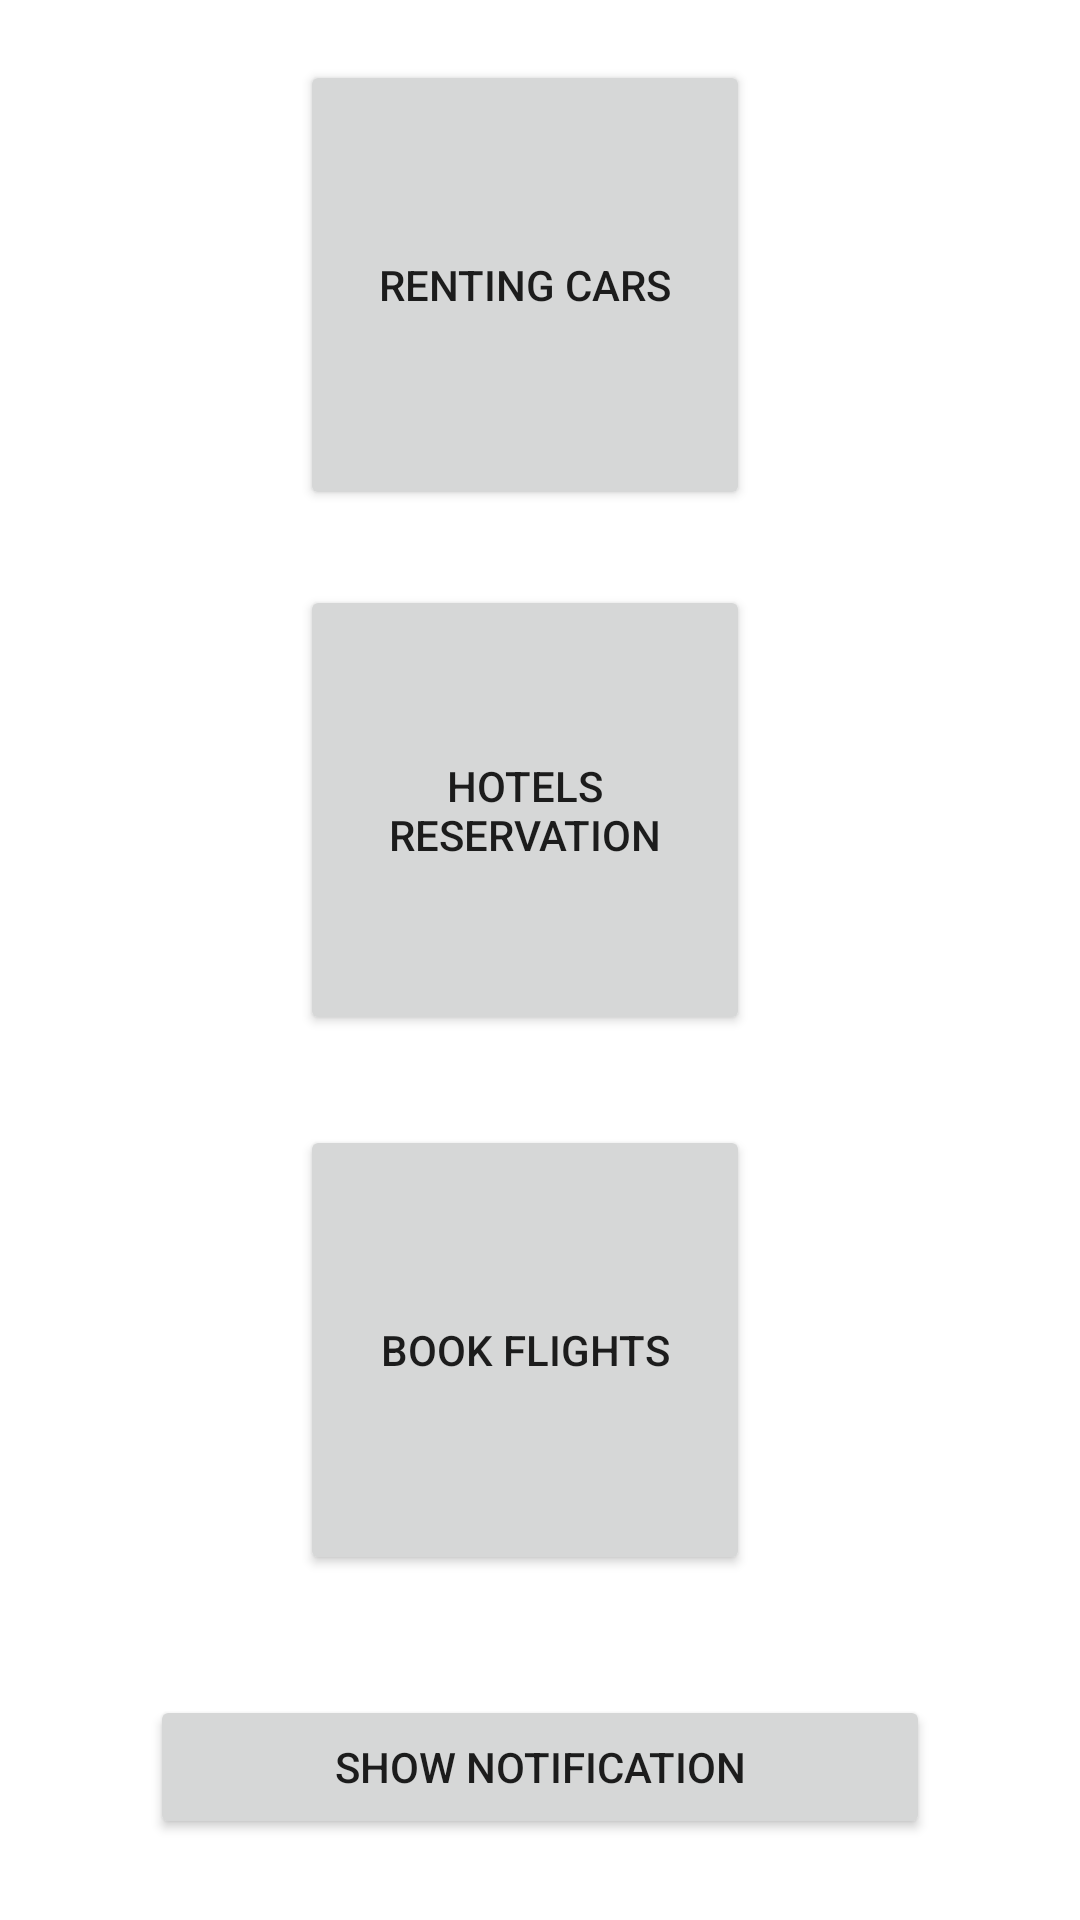

Produce the Android XML layout that renders to this screen, including the resource entries it uses.
<!-- AndroidManifest.xml: application theme Theme.AndroidBroject -->
<!-- res/layout/activity_booking.xml -->
<?xml version="1.0" encoding="utf-8"?>
<androidx.constraintlayout.widget.ConstraintLayout xmlns:android="http://schemas.android.com/apk/res/android"
    xmlns:app="http://schemas.android.com/apk/res-auto"
    xmlns:tools="http://schemas.android.com/tools"
    android:layout_width="match_parent"
    android:layout_height="match_parent"
    android:background="@drawable/back3"
    tools:context=".booking">

    <LinearLayout
        android:layout_width="match_parent"
        android:layout_height="match_parent"
        android:orientation="vertical">

        <Button
            android:id="@+id/btn_car"
            android:layout_width="150dp"
            android:layout_height="150dp"
            android:layout_marginStart="100dp"
            android:layout_marginTop="20dp"
            android:layout_marginBottom="20dp"
            android:text="renting cars"
            app:cornerRadius="160dp" />

        <Button
            android:id="@+id/btn_hotel"
            android:layout_width="150dp"
            android:layout_height="150dp"
            android:layout_marginStart="100dp"
            android:layout_marginTop="5dp"
            android:layout_marginBottom="20dp"
            android:text="hotels reservation"
            app:cornerRadius="110dp" />

        <Button
            android:id="@+id/btn_trip"
            android:layout_width="150dp"
            android:layout_height="150dp"
            android:layout_marginStart="100dp"
            android:layout_marginTop="10dp"
            android:text="book flights"
            app:cornerRadius="100dp" />

        <Button
            android:id="@+id/notify"
            android:layout_width="match_parent"
            android:layout_height="wrap_content"
            android:layout_marginLeft="50dp"
            android:layout_marginTop="40dp"
            android:layout_marginRight="50dp"
            android:text="show notification"
            android:onClick="showNotification"
            />
    </LinearLayout>
</androidx.constraintlayout.widget.ConstraintLayout>
<!-- resources referenced by this layout -->
<resources>
  <style name="Theme.AndroidBroject" parent="Theme.MaterialComponents.DayNight.DarkActionBar">
          
          <item name="colorPrimary">@color/purple_500</item>
          <item name="colorPrimaryVariant">@color/purple_700</item>
          <item name="colorOnPrimary">@color/white</item>
          
          <item name="colorSecondary">@color/teal_200</item>
          <item name="colorSecondaryVariant">@color/teal_700</item>
          <item name="colorOnSecondary">@color/black</item>
          
          <item name="android:statusBarColor">?attr/colorPrimaryVariant</item>
          
      </style>
  <!-- not gathered from this repository: default colours our renderer supplied (Android Studio template values) -->
  <color name="purple_500">#FF6200EE</color>
  <color name="purple_700">#FF3700B3</color>
  <color name="teal_200">#FF03DAC5</color>
  <color name="teal_700">#FF018786</color>
  <color name="black">#FF000000</color>
  <color name="white">#FFFFFFFF</color>
</resources>
